Run: headless pygame with SDL's dummy video driver; simulated clock (each Clock.tick advances the game by its frame time, no real sleeping); random seed 0; keys injected as events and as key.get_pressed() state; mouse plan: one left click at the window centre at the start of phase 2, then a move to the lower-right quarter at the start of phase 3.
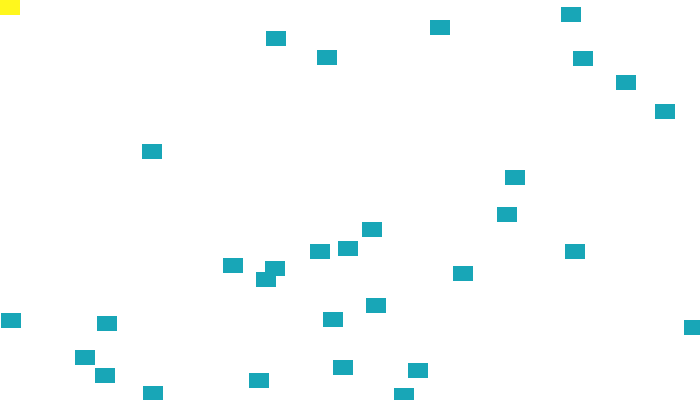
Frame 1 of 4 · flips 1–60 · no input
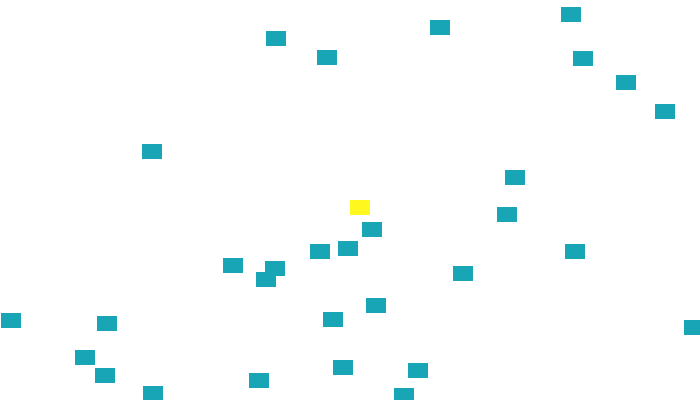
Frame 2 of 4 · flips 61–180 · clicked the window centre · tapped SPACE, RETURN · held RIGHT (→), D
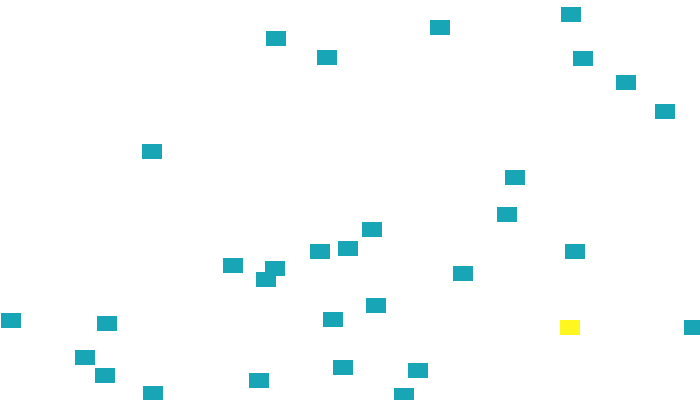
Frame 3 of 4 · flips 181–300 · moved the mouse to the lower-right quarter · held DOWN (↓), S
Frame 4 of 4 · flips 301–420 · held LEFT (←), A, UP (↑), W · screen unchanged from frame 3, image omitted

The pygame program that drew these frames:


#importamos las librerias
import pygame
import random

# definimos los colores que vamos a usar
AZULADO = (  24,   166,   183)
BLANCO = (255, 255, 255)
AMARILLO   = (255,   247,   29)





#representamos los bloques de nuestro juego
class Block(pygame.sprite.Sprite):
     def __init__(self, color, width, height):
#llamamos al metodo contrsuctor
        super().__init__()

    #creamos las imagenes de los bloques
        self.image = pygame.Surface([width, height])
        self.image.fill(color)

#tomamos los parametros de los rectangulos
        self.rect = self.image.get_rect()

# iniciamos PyGame
pygame.init()

# definimos el alto y el ancho de la pantalla
screen_width = 700
screen_height = 400
screen = pygame.display.set_mode([screen_width, screen_height])

#definimos el grupo de objetos que serian los bloques
block_list = pygame.sprite.Group()

#aqui estan todos los objetos incluidos el de nuestro raton
all_sprites_list = pygame.sprite.Group()

for i in range(30):
    # representamos nuestros bloques
    block = Block(AZULADO, 20, 15)

    # definimos la posicion de los rectangulos
    block.rect.x = random.randrange(screen_width)
    block.rect.y = random.randrange(screen_height)

    # Añadimos los bloques a la lista de objetos
    block_list.add(block)
    all_sprites_list.add(block)

# Creamos el bloque del jugador
player = Block(AMARILLO, 20, 15)
all_sprites_list.add(player)

#definimos el bucle hasta que el usuario cierre la ventana
done = False

# definimos cada cuanto queremos que se actualice la ventana
clock = pygame.time.Clock()

score = 0

# -------- funcion principal del juego -----------
while not done:
    for event in pygame.event.get():
        if event.type == pygame.QUIT:
            done = True

    # limpiamos la pantalla
    screen.fill(BLANCO)

#tomamos la posicion actual del raton
    pos = pygame.mouse.get_pos()

    player.rect.x = pos[0]
    player.rect.y = pos[1]

    # vemos si el bloque del jugador a colisionado con algo.
    blocks_hit_list = pygame.sprite.spritecollide(player, block_list, True)

    # chckeamos las coaliciones.
    for block in blocks_hit_list:
        score += 1
        print(score)

    # dibujamos los rectangulos
    all_sprites_list.draw(screen)

    # actualizamos la pantalla
    pygame.display.flip()

    # liemite de cuadros por segundo
    clock.tick(60)


    #fin del juego
pygame.quit()
